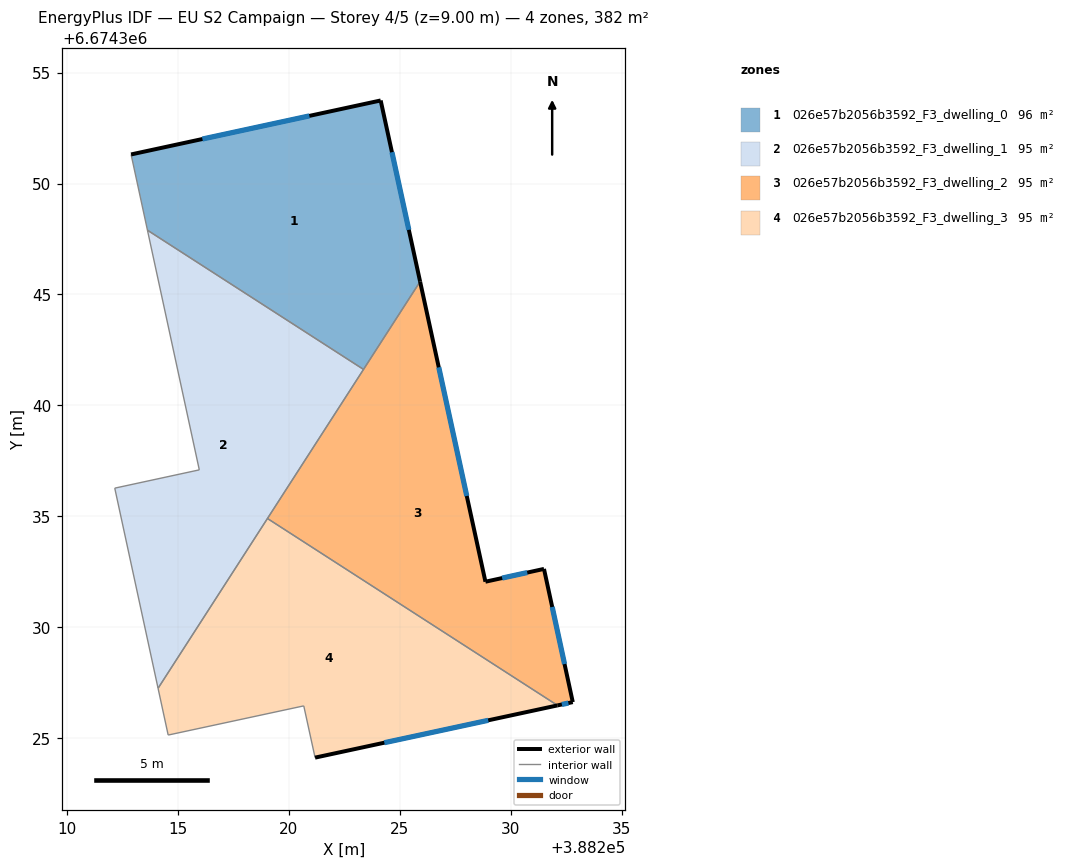
=== STOREY PLAN SPEC (per zone: floor XY polygon, exterior-wall plan segments, windows/doors) ===
zone 1: 026e57b2056b3592_F3_dwelling_0  (95.5 m²)
  floor: (388224.14, 6674353.74) (388225.91, 6674345.58) (388223.36, 6674341.62) (388213.62, 6674347.90) (388212.89, 6674351.31)
  exterior wall: (388225.91, 6674345.58) – (388224.14, 6674353.74)  [8.4 m]
    window: (388225.41, 6674347.91) – (388224.65, 6674351.41)  [4.6 m²]
  exterior wall: (388224.14, 6674353.74) – (388212.89, 6674351.31)  [11.5 m]
    window: (388220.92, 6674353.05) – (388216.10, 6674352.01)  [6.3 m²]
  interior walls: 3
zone 2: 026e57b2056b3592_F3_dwelling_1  (95.5 m²)
  floor: (388223.36, 6674341.62) (388214.10, 6674327.25) (388212.15, 6674336.27) (388215.96, 6674337.09) (388213.62, 6674347.90)
  interior walls: 6
zone 3: 026e57b2056b3592_F3_dwelling_2  (95.5 m²)
  floor: (388225.91, 6674345.58) (388228.86, 6674332.05) (388231.50, 6674332.63) (388232.80, 6674326.62) (388232.11, 6674326.48) (388219.03, 6674334.90)
  exterior wall: (388228.86, 6674332.05) – (388225.91, 6674345.58)  [13.8 m]
    window: (388228.02, 6674335.92) – (388226.76, 6674341.71)  [7.6 m²]
  exterior wall: (388231.50, 6674332.63) – (388228.86, 6674332.05)  [2.7 m]
    window: (388230.74, 6674332.46) – (388229.61, 6674332.22)  [1.5 m²]
  exterior wall: (388232.80, 6674326.62) – (388231.50, 6674332.63)  [6.1 m]
    window: (388232.43, 6674328.34) – (388231.87, 6674330.91)  [3.4 m²]
  exterior wall: (388232.11, 6674326.48) – (388232.80, 6674326.62)  [0.7 m]
    window: (388232.30, 6674326.52) – (388232.60, 6674326.58)  [0.4 m²]
  interior walls: 3
zone 4: 026e57b2056b3592_F3_dwelling_3  (95.5 m²)
  floor: (388232.11, 6674326.48) (388221.18, 6674324.12) (388220.67, 6674326.45) (388214.56, 6674325.14) (388214.10, 6674327.25) (388219.03, 6674334.90)
  exterior wall: (388221.18, 6674324.12) – (388232.11, 6674326.48)  [11.2 m]
    window: (388224.30, 6674324.79) – (388228.99, 6674325.80)  [6.2 m²]
  interior walls: 5

=== DERIVED (storey summary) ===
Building: EU S2 Campaign
Storey: 4 of 5  (floor level z = 9.00 m)
Storey gross floor area: 382.0 m²
Zones on this storey: 4
  - 026e57b2056b3592_F3_dwelling_0: floor 95.5 m²; exterior wall 19.9 m (59.6 m²); 2 window(s) 10.9 m²; WWR 18.4%
  - 026e57b2056b3592_F3_dwelling_1: floor 95.5 m²
  - 026e57b2056b3592_F3_dwelling_2: floor 95.5 m²; exterior wall 23.4 m (70.2 m²); 4 window(s) 12.9 m²; WWR 18.4%
  - 026e57b2056b3592_F3_dwelling_3: floor 95.5 m²; exterior wall 11.2 m (33.5 m²); 1 window(s) 6.2 m²; WWR 18.4%
Zone adjacency (shared interzone walls):
  - 026e57b2056b3592_F3_dwelling_0 ↔ 026e57b2056b3592_F3_dwelling_1
  - 026e57b2056b3592_F3_dwelling_0 ↔ 026e57b2056b3592_F3_dwelling_2
  - 026e57b2056b3592_F3_dwelling_1 ↔ 026e57b2056b3592_F3_dwelling_2
  - 026e57b2056b3592_F3_dwelling_1 ↔ 026e57b2056b3592_F3_dwelling_3
  - 026e57b2056b3592_F3_dwelling_2 ↔ 026e57b2056b3592_F3_dwelling_3